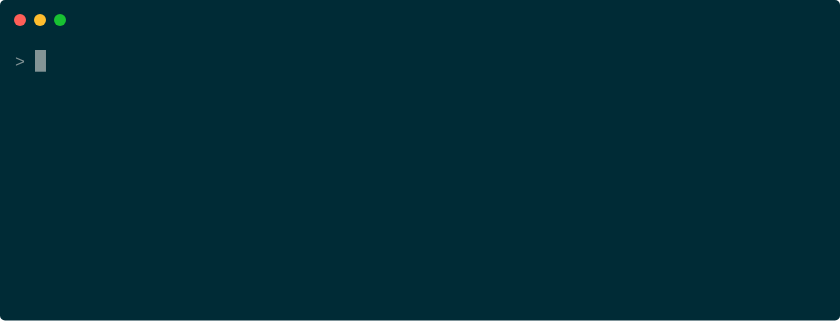
t = 0.00 s
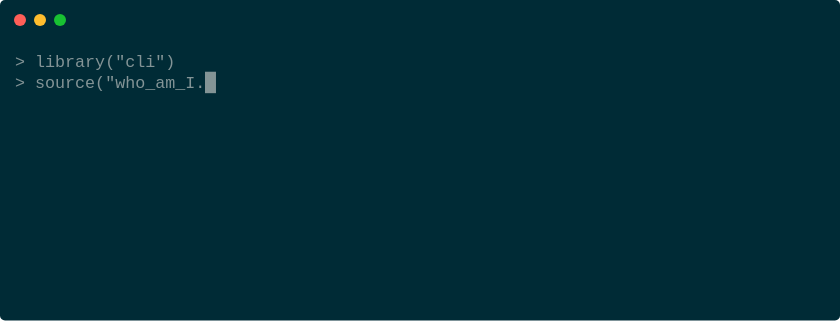
t = 1.67 s
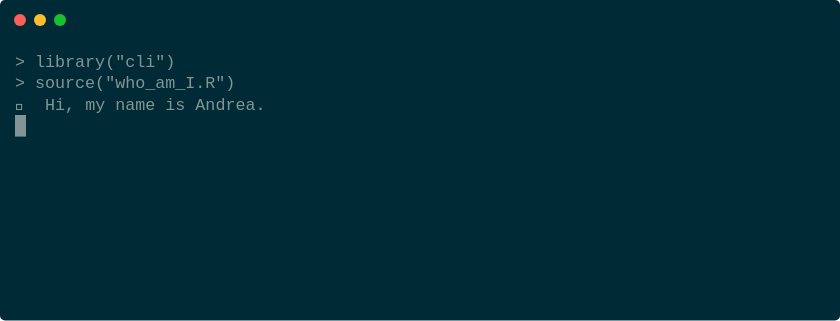
t = 3.33 s
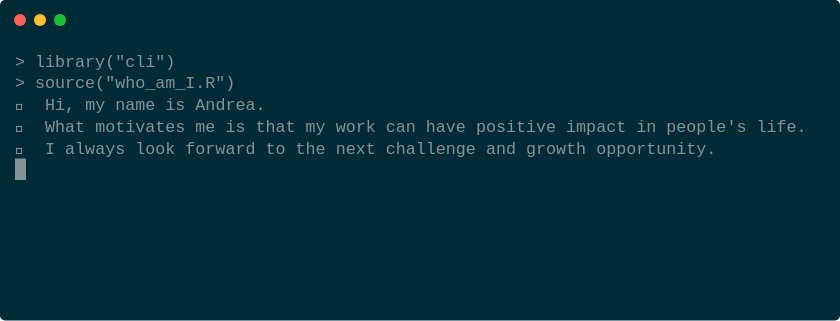
t = 5.00 s
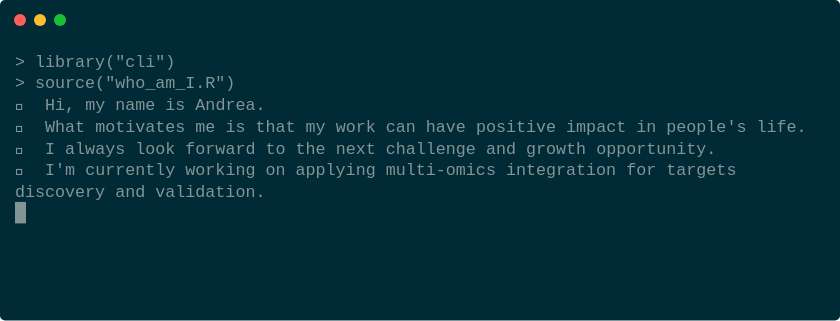
t = 6.67 s
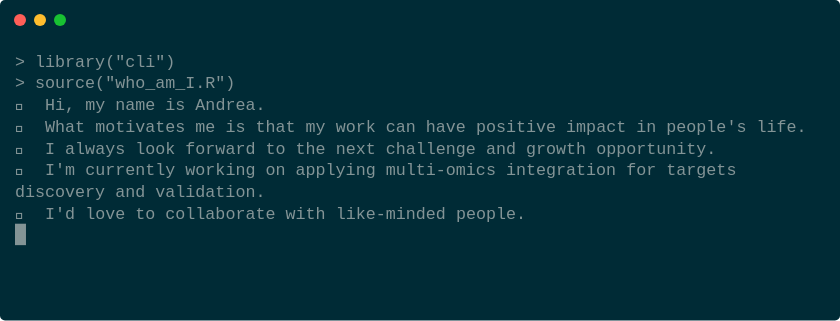
t = 8.33 s

The animated SVG that drew these frames (rendered in a browser with its animation timeline set to each time). Animation: 1 CSS @keyframes rule; frames cover the first 8.33 s, repeats indefinitely.

<svg xmlns="http://www.w3.org/2000/svg" xmlns:xlink="http://www.w3.org/1999/xlink" width="840" height="320.52"><rect width="840" height="320.52" rx="5" ry="5" class="a"></rect><svg y="0%" x="0%"><circle cx="20" cy="20" r="6" class="b"></circle><circle cx="40" cy="20" r="6" class="c"></circle><circle cx="60" cy="20" r="6" class="d"></circle></svg><svg height="260.52" viewBox="0 0 80 26.052" width="800" x="15" xmlns="http://www.w3.org/2000/svg" xmlns:xlink="http://www.w3.org/1999/xlink" y="50"><style>.a{fill:rgb(0,43,54)}.b{fill:#ff5f58}.c{fill:#ffbd2e}.d{fill:#18c132}.e{font-family:'Fira Code',Monaco,Consolas,Menlo,'Bitstream Vera Sans Mono','Powerline Symbols',monospace}.f{fill:rgb(131,148,150);white-space:pre}.g{fill:transparent}.h{fill:rgb(131,148,150)}.j{animation-duration:15.3768385410673s;animation-iteration-count:infinite;animation-name:i;animation-timing-function:steps(1,end)}@keyframes i{0%{transform:translateX(-0px)}0%{transform:translateX(-80px)}0.5%{transform:translateX(-160px)}0.7%{transform:translateX(-240px)}1%{transform:translateX(-320px)}1.4%{transform:translateX(-400px)}1.6%{transform:translateX(-480px)}2%{transform:translateX(-560px)}2.4%{transform:translateX(-640px)}2.5%{transform:translateX(-720px)}3%{transform:translateX(-800px)}3.3%{transform:translateX(-880px)}3.5%{transform:translateX(-960px)}3.8%{transform:translateX(-1040px)}4.2%{transform:translateX(-1120px)}4.5%{transform:translateX(-1200px)}4.5%{transform:translateX(-1280px)}5.1%{transform:translateX(-1360px)}5.5%{transform:translateX(-1440px)}5.7%{transform:translateX(-1520px)}6%{transform:translateX(-1600px)}6.4%{transform:translateX(-1680px)}6.8%{transform:translateX(-1760px)}7%{transform:translateX(-1840px)}7.3%{transform:translateX(-1920px)}7.8%{transform:translateX(-2000px)}8%{transform:translateX(-2080px)}8.3%{transform:translateX(-2160px)}8.6%{transform:translateX(-2240px)}9%{transform:translateX(-2320px)}9.3%{transform:translateX(-2400px)}9.6%{transform:translateX(-2480px)}9.9%{transform:translateX(-2560px)}10.3%{transform:translateX(-2640px)}10.6%{transform:translateX(-2720px)}11%{transform:translateX(-2800px)}11.3%{transform:translateX(-2880px)}11.6%{transform:translateX(-2960px)}11.6%{transform:translateX(-3040px)}12%{transform:translateX(-3120px)}21.8%{transform:translateX(-3200px)}31.6%{transform:translateX(-3280px)}41.4%{transform:translateX(-3360px)}51.2%{transform:translateX(-3440px)}61%{transform:translateX(-3520px)}100%{transform:translateX(-3600px)}}</style><g font-family="&#x27;Fira Code&#x27;,Monaco,Consolas,Menlo,&#x27;Bitstream Vera Sans Mono&#x27;,&#x27;Powerline Symbols&#x27;,monospace" font-size="1.67" class="e"><defs><symbol id="1"><text font-size="1.67" x="0" y="1.67" class="f">&gt;</text></symbol><symbol id="2"><text font-size="1.67" x="0" y="1.67" class="f">&gt;</text><text font-size="1.67" x="2.004" y="1.67" class="f">library(&quot;cli&quot;)</text></symbol><symbol id="3"><text font-size="1.67" x="0" y="1.67" class="f">&gt;</text><text font-size="1.67" x="2.004" y="1.67" class="f">source(&quot;who_am_I.R&quot;)</text></symbol><symbol id="4"><text font-size="1.67" x="0" y="1.67" class="f">👋</text><text font-size="1.67" x="3.006" y="1.67" class="f">Hi,</text><text font-size="1.67" x="7.013999999999999" y="1.67" class="f">my</text><text font-size="1.67" x="10.02" y="1.67" class="f">name</text><text font-size="1.67" x="15.029999999999998" y="1.67" class="f">is</text><text font-size="1.67" x="18.035999999999998" y="1.67" class="f">Andrea.</text></symbol><symbol id="5"><text font-size="1.67" x="0" y="1.67" class="f">👀</text><text font-size="1.67" x="3.006" y="1.67" class="f">What</text><text font-size="1.67" x="8.016" y="1.67" class="f">motivates</text><text font-size="1.67" x="18.035999999999998" y="1.67" class="f">me</text><text font-size="1.67" x="21.041999999999998" y="1.67" class="f">is</text><text font-size="1.67" x="24.048" y="1.67" class="f">that</text><text font-size="1.67" x="29.058" y="1.67" class="f">my</text><text font-size="1.67" x="32.064" y="1.67" class="f">work</text><text font-size="1.67" x="37.074" y="1.67" class="f">can</text><text font-size="1.67" x="41.082" y="1.67" class="f">have</text><text font-size="1.67" x="46.09199999999999" y="1.67" class="f">positive</text><text font-size="1.67" x="55.10999999999999" y="1.67" class="f">impact</text><text font-size="1.67" x="62.123999999999995" y="1.67" class="f">in</text><text font-size="1.67" x="65.13" y="1.67" class="f">people&#x27;s</text><text font-size="1.67" x="74.148" y="1.67" class="f">life.</text></symbol><symbol id="6"><text font-size="1.67" x="0" y="1.67" class="f">🌱</text><text font-size="1.67" x="3.006" y="1.67" class="f">I</text><text font-size="1.67" x="5.01" y="1.67" class="f">always</text><text font-size="1.67" x="12.024" y="1.67" class="f">look</text><text font-size="1.67" x="17.034" y="1.67" class="f">forward</text><text font-size="1.67" x="25.05" y="1.67" class="f">to</text><text font-size="1.67" x="28.055999999999997" y="1.67" class="f">the</text><text font-size="1.67" x="32.064" y="1.67" class="f">next</text><text font-size="1.67" x="37.074" y="1.67" class="f">challenge</text><text font-size="1.67" x="47.093999999999994" y="1.67" class="f">and</text><text font-size="1.67" x="51.102" y="1.67" class="f">growth</text><text font-size="1.67" x="58.116" y="1.67" class="f">opportunity.</text></symbol><symbol id="7"><text font-size="1.67" x="0" y="1.67" class="f">💊</text><text font-size="1.67" x="3.006" y="1.67" class="f">I&#x27;m</text><text font-size="1.67" x="7.013999999999999" y="1.67" class="f">currently</text><text font-size="1.67" x="17.034" y="1.67" class="f">working</text><text font-size="1.67" x="25.05" y="1.67" class="f">on</text><text font-size="1.67" x="28.055999999999997" y="1.67" class="f">applying</text><text font-size="1.67" x="37.074" y="1.67" class="f">multi-omics</text><text font-size="1.67" x="49.098" y="1.67" class="f">integration</text><text font-size="1.67" x="61.12199999999999" y="1.67" class="f">for</text><text font-size="1.67" x="65.13" y="1.67" class="f">targets</text></symbol><symbol id="8"><text font-size="1.67" x="0" y="1.67" class="f">discovery</text><text font-size="1.67" x="10.02" y="1.67" class="f">and</text><text font-size="1.67" x="14.027999999999999" y="1.67" class="f">validation.</text></symbol><symbol id="9"><text font-size="1.67" x="0" y="1.67" class="f">💞</text><text font-size="1.67" x="3.006" y="1.67" class="f">I&#x27;d</text><text font-size="1.67" x="7.013999999999999" y="1.67" class="f">love</text><text font-size="1.67" x="12.024" y="1.67" class="f">to</text><text font-size="1.67" x="15.029999999999998" y="1.67" class="f">collaborate</text><text font-size="1.67" x="27.054" y="1.67" class="f">with</text><text font-size="1.67" x="32.064" y="1.67" class="f">like-minded</text><text font-size="1.67" x="44.087999999999994" y="1.67" class="f">people.</text></symbol><symbol id="10"><text font-size="1.67" x="0" y="1.67" class="f">📫</text><text font-size="1.67" x="3.006" y="1.67" class="f">Want</text><text font-size="1.67" x="8.016" y="1.67" class="f">to</text><text font-size="1.67" x="11.021999999999998" y="1.67" class="f">connect?</text><text font-size="1.67" x="20.04" y="1.67" class="f">Use</text><text font-size="1.67" x="24.048" y="1.67" class="f">the</text><text font-size="1.67" x="28.055999999999997" y="1.67" class="f">badges</text><text font-size="1.67" x="35.06999999999999" y="1.67" class="f">below...</text></symbol><symbol id="a"><rect height="12" width="80" x="0" y="0" class="g"></rect></symbol><symbol id="b"><rect height="2.171" width="1.1022" class="h"></rect></symbol></defs><rect height="26.052" width="80" class="a"></rect><g class="j"><svg x="0" y="0" width="3680"><svg x="0"><use xlink:href="#a"></use><use xlink:href="#b" x="-0.0040000000000000036" y="0"></use></svg><svg x="80"><use xlink:href="#a"></use><use xlink:href="#b" x="1.996" y="0"></use><use xlink:href="#1" y="0"></use></svg><svg x="160"><use xlink:href="#a"></use><use xlink:href="#b" x="2.996" y="0"></use><text font-size="1.67" x="0" y="1.67" class="f">&gt;</text><text font-size="1.67" x="2.004" y="1.67" class="f">l</text></svg><svg x="240"><use xlink:href="#a"></use><use xlink:href="#b" x="3.996" y="0"></use><text font-size="1.67" x="0" y="1.67" class="f">&gt;</text><text font-size="1.67" x="2.004" y="1.67" class="f">li</text></svg><svg x="320"><use xlink:href="#a"></use><use xlink:href="#b" x="4.996" y="0"></use><text font-size="1.67" x="0" y="1.67" class="f">&gt;</text><text font-size="1.67" x="2.004" y="1.67" class="f">lib</text></svg><svg x="400"><use xlink:href="#a"></use><use xlink:href="#b" x="5.996" y="0"></use><text font-size="1.67" x="0" y="1.67" class="f">&gt;</text><text font-size="1.67" x="2.004" y="1.67" class="f">libr</text></svg><svg x="480"><use xlink:href="#a"></use><use xlink:href="#b" x="6.996" y="0"></use><text font-size="1.67" x="0" y="1.67" class="f">&gt;</text><text font-size="1.67" x="2.004" y="1.67" class="f">libra</text></svg><svg x="560"><use xlink:href="#a"></use><use xlink:href="#b" x="7.996" y="0"></use><text font-size="1.67" x="0" y="1.67" class="f">&gt;</text><text font-size="1.67" x="2.004" y="1.67" class="f">librar</text></svg><svg x="640"><use xlink:href="#a"></use><use xlink:href="#b" x="8.996" y="0"></use><text font-size="1.67" x="0" y="1.67" class="f">&gt;</text><text font-size="1.67" x="2.004" y="1.67" class="f">library</text></svg><svg x="720"><use xlink:href="#a"></use><use xlink:href="#b" x="9.996" y="0"></use><text font-size="1.67" x="0" y="1.67" class="f">&gt;</text><text font-size="1.67" x="2.004" y="1.67" class="f">library(</text></svg><svg x="800"><use xlink:href="#a"></use><use xlink:href="#b" x="10.996" y="0"></use><text font-size="1.67" x="0" y="1.67" class="f">&gt;</text><text font-size="1.67" x="2.004" y="1.67" class="f">library(&quot;</text></svg><svg x="880"><use xlink:href="#a"></use><use xlink:href="#b" x="11.996" y="0"></use><text font-size="1.67" x="0" y="1.67" class="f">&gt;</text><text font-size="1.67" x="2.004" y="1.67" class="f">library(&quot;c</text></svg><svg x="960"><use xlink:href="#a"></use><use xlink:href="#b" x="12.996" y="0"></use><text font-size="1.67" x="0" y="1.67" class="f">&gt;</text><text font-size="1.67" x="2.004" y="1.67" class="f">library(&quot;cl</text></svg><svg x="1040"><use xlink:href="#a"></use><use xlink:href="#b" x="13.996" y="0"></use><text font-size="1.67" x="0" y="1.67" class="f">&gt;</text><text font-size="1.67" x="2.004" y="1.67" class="f">library(&quot;cli</text></svg><svg x="1120"><use xlink:href="#a"></use><use xlink:href="#b" x="14.996" y="0"></use><text font-size="1.67" x="0" y="1.67" class="f">&gt;</text><text font-size="1.67" x="2.004" y="1.67" class="f">library(&quot;cli&quot;</text></svg><svg x="1200"><use xlink:href="#a"></use><use xlink:href="#b" x="15.996" y="0"></use><use xlink:href="#2" y="0"></use></svg><svg x="1280"><use xlink:href="#a"></use><use xlink:href="#b" x="-0.0040000000000000036" y="2.146"></use><use xlink:href="#2" y="0"></use></svg><svg x="1360"><use xlink:href="#a"></use><use xlink:href="#b" x="1.996" y="2.146"></use><use xlink:href="#2" y="0"></use><use xlink:href="#1" y="2.171"></use></svg><svg x="1440"><use xlink:href="#a"></use><use xlink:href="#b" x="2.996" y="2.146"></use><use xlink:href="#2" y="0"></use><text font-size="1.67" x="0" y="3.8409999999999997" class="f">&gt;</text><text font-size="1.67" x="2.004" y="3.8409999999999997" class="f">s</text></svg><svg x="1520"><use xlink:href="#a"></use><use xlink:href="#b" x="3.996" y="2.146"></use><use xlink:href="#2" y="0"></use><text font-size="1.67" x="0" y="3.8409999999999997" class="f">&gt;</text><text font-size="1.67" x="2.004" y="3.8409999999999997" class="f">so</text></svg><svg x="1600"><use xlink:href="#a"></use><use xlink:href="#b" x="4.996" y="2.146"></use><use xlink:href="#2" y="0"></use><text font-size="1.67" x="0" y="3.8409999999999997" class="f">&gt;</text><text font-size="1.67" x="2.004" y="3.8409999999999997" class="f">sou</text></svg><svg x="1680"><use xlink:href="#a"></use><use xlink:href="#b" x="5.996" y="2.146"></use><use xlink:href="#2" y="0"></use><text font-size="1.67" x="0" y="3.8409999999999997" class="f">&gt;</text><text font-size="1.67" x="2.004" y="3.8409999999999997" class="f">sour</text></svg><svg x="1760"><use xlink:href="#a"></use><use xlink:href="#b" x="6.996" y="2.146"></use><use xlink:href="#2" y="0"></use><text font-size="1.67" x="0" y="3.8409999999999997" class="f">&gt;</text><text font-size="1.67" x="2.004" y="3.8409999999999997" class="f">sourc</text></svg><svg x="1840"><use xlink:href="#a"></use><use xlink:href="#b" x="7.996" y="2.146"></use><use xlink:href="#2" y="0"></use><text font-size="1.67" x="0" y="3.8409999999999997" class="f">&gt;</text><text font-size="1.67" x="2.004" y="3.8409999999999997" class="f">source</text></svg><svg x="1920"><use xlink:href="#a"></use><use xlink:href="#b" x="8.996" y="2.146"></use><use xlink:href="#2" y="0"></use><text font-size="1.67" x="0" y="3.8409999999999997" class="f">&gt;</text><text font-size="1.67" x="2.004" y="3.8409999999999997" class="f">source(</text></svg><svg x="2000"><use xlink:href="#a"></use><use xlink:href="#b" x="9.996" y="2.146"></use><use xlink:href="#2" y="0"></use><text font-size="1.67" x="0" y="3.8409999999999997" class="f">&gt;</text><text font-size="1.67" x="2.004" y="3.8409999999999997" class="f">source(&quot;</text></svg><svg x="2080"><use xlink:href="#a"></use><use xlink:href="#b" x="10.996" y="2.146"></use><use xlink:href="#2" y="0"></use><text font-size="1.67" x="0" y="3.8409999999999997" class="f">&gt;</text><text font-size="1.67" x="2.004" y="3.8409999999999997" class="f">source(&quot;w</text></svg><svg x="2160"><use xlink:href="#a"></use><use xlink:href="#b" x="11.996" y="2.146"></use><use xlink:href="#2" y="0"></use><text font-size="1.67" x="0" y="3.8409999999999997" class="f">&gt;</text><text font-size="1.67" x="2.004" y="3.8409999999999997" class="f">source(&quot;wh</text></svg><svg x="2240"><use xlink:href="#a"></use><use xlink:href="#b" x="12.996" y="2.146"></use><use xlink:href="#2" y="0"></use><text font-size="1.67" x="0" y="3.8409999999999997" class="f">&gt;</text><text font-size="1.67" x="2.004" y="3.8409999999999997" class="f">source(&quot;who</text></svg><svg x="2320"><use xlink:href="#a"></use><use xlink:href="#b" x="13.996" y="2.146"></use><use xlink:href="#2" y="0"></use><text font-size="1.67" x="0" y="3.8409999999999997" class="f">&gt;</text><text font-size="1.67" x="2.004" y="3.8409999999999997" class="f">source(&quot;who_</text></svg><svg x="2400"><use xlink:href="#a"></use><use xlink:href="#b" x="14.996" y="2.146"></use><use xlink:href="#2" y="0"></use><text font-size="1.67" x="0" y="3.8409999999999997" class="f">&gt;</text><text font-size="1.67" x="2.004" y="3.8409999999999997" class="f">source(&quot;who_a</text></svg><svg x="2480"><use xlink:href="#a"></use><use xlink:href="#b" x="15.996" y="2.146"></use><use xlink:href="#2" y="0"></use><text font-size="1.67" x="0" y="3.8409999999999997" class="f">&gt;</text><text font-size="1.67" x="2.004" y="3.8409999999999997" class="f">source(&quot;who_am</text></svg><svg x="2560"><use xlink:href="#a"></use><use xlink:href="#b" x="16.996" y="2.146"></use><use xlink:href="#2" y="0"></use><text font-size="1.67" x="0" y="3.8409999999999997" class="f">&gt;</text><text font-size="1.67" x="2.004" y="3.8409999999999997" class="f">source(&quot;who_am_</text></svg><svg x="2640"><use xlink:href="#a"></use><use xlink:href="#b" x="17.996" y="2.146"></use><use xlink:href="#2" y="0"></use><text font-size="1.67" x="0" y="3.8409999999999997" class="f">&gt;</text><text font-size="1.67" x="2.004" y="3.8409999999999997" class="f">source(&quot;who_am_I</text></svg><svg x="2720"><use xlink:href="#a"></use><use xlink:href="#b" x="18.996" y="2.146"></use><use xlink:href="#2" y="0"></use><text font-size="1.67" x="0" y="3.8409999999999997" class="f">&gt;</text><text font-size="1.67" x="2.004" y="3.8409999999999997" class="f">source(&quot;who_am_I.</text></svg><svg x="2800"><use xlink:href="#a"></use><use xlink:href="#b" x="19.996" y="2.146"></use><use xlink:href="#2" y="0"></use><text font-size="1.67" x="0" y="3.8409999999999997" class="f">&gt;</text><text font-size="1.67" x="2.004" y="3.8409999999999997" class="f">source(&quot;who_am_I.R</text></svg><svg x="2880"><use xlink:href="#a"></use><use xlink:href="#b" x="20.996" y="2.146"></use><use xlink:href="#2" y="0"></use><text font-size="1.67" x="0" y="3.8409999999999997" class="f">&gt;</text><text font-size="1.67" x="2.004" y="3.8409999999999997" class="f">source(&quot;who_am_I.R&quot;</text></svg><svg x="2960"><use xlink:href="#a"></use><use xlink:href="#b" x="21.996" y="2.146"></use><use xlink:href="#2" y="0"></use><use xlink:href="#3" y="2.171"></use></svg><svg x="3040"><use xlink:href="#a"></use><use xlink:href="#b" x="-0.0040000000000000036" y="4.317"></use><use xlink:href="#2" y="0"></use><use xlink:href="#3" y="2.171"></use></svg><svg x="3120"><use xlink:href="#a"></use><use xlink:href="#b" x="-0.0040000000000000036" y="6.4879999999999995"></use><use xlink:href="#2" y="0"></use><use xlink:href="#3" y="2.171"></use><use xlink:href="#4" y="4.342"></use></svg><svg x="3200"><use xlink:href="#a"></use><use xlink:href="#b" x="-0.0040000000000000036" y="8.658999999999999"></use><use xlink:href="#2" y="0"></use><use xlink:href="#3" y="2.171"></use><use xlink:href="#4" y="4.342"></use><use xlink:href="#5" y="6.513"></use></svg><svg x="3280"><use xlink:href="#a"></use><use xlink:href="#b" x="-0.0040000000000000036" y="10.83"></use><use xlink:href="#2" y="0"></use><use xlink:href="#3" y="2.171"></use><use xlink:href="#4" y="4.342"></use><use xlink:href="#5" y="6.513"></use><use xlink:href="#6" y="8.684"></use></svg><svg x="3360"><use xlink:href="#a"></use><use xlink:href="#b" x="-0.0040000000000000036" y="15.171999999999999"></use><use xlink:href="#2" y="0"></use><use xlink:href="#3" y="2.171"></use><use xlink:href="#4" y="4.342"></use><use xlink:href="#5" y="6.513"></use><use xlink:href="#6" y="8.684"></use><use xlink:href="#7" y="10.855"></use><use xlink:href="#8" y="13.026"></use></svg><svg x="3440"><use xlink:href="#a"></use><use xlink:href="#b" x="-0.0040000000000000036" y="17.343"></use><use xlink:href="#2" y="0"></use><use xlink:href="#3" y="2.171"></use><use xlink:href="#4" y="4.342"></use><use xlink:href="#5" y="6.513"></use><use xlink:href="#6" y="8.684"></use><use xlink:href="#7" y="10.855"></use><use xlink:href="#8" y="13.026"></use><use xlink:href="#9" y="15.197"></use></svg><svg x="3520"><use xlink:href="#a"></use><use xlink:href="#b" x="-0.0040000000000000036" y="19.514000000000003"></use><use xlink:href="#2" y="0"></use><use xlink:href="#3" y="2.171"></use><use xlink:href="#4" y="4.342"></use><use xlink:href="#5" y="6.513"></use><use xlink:href="#6" y="8.684"></use><use xlink:href="#7" y="10.855"></use><use xlink:href="#8" y="13.026"></use><use xlink:href="#9" y="15.197"></use><use xlink:href="#10" y="17.368"></use></svg><svg x="3600"><use xlink:href="#a"></use><use xlink:href="#b" x="-0.0040000000000000036" y="19.514000000000003"></use><use xlink:href="#2" y="0"></use><use xlink:href="#3" y="2.171"></use><use xlink:href="#4" y="4.342"></use><use xlink:href="#5" y="6.513"></use><use xlink:href="#6" y="8.684"></use><use xlink:href="#7" y="10.855"></use><use xlink:href="#8" y="13.026"></use><use xlink:href="#9" y="15.197"></use><use xlink:href="#10" y="17.368"></use></svg></svg></g></g></svg></svg>
